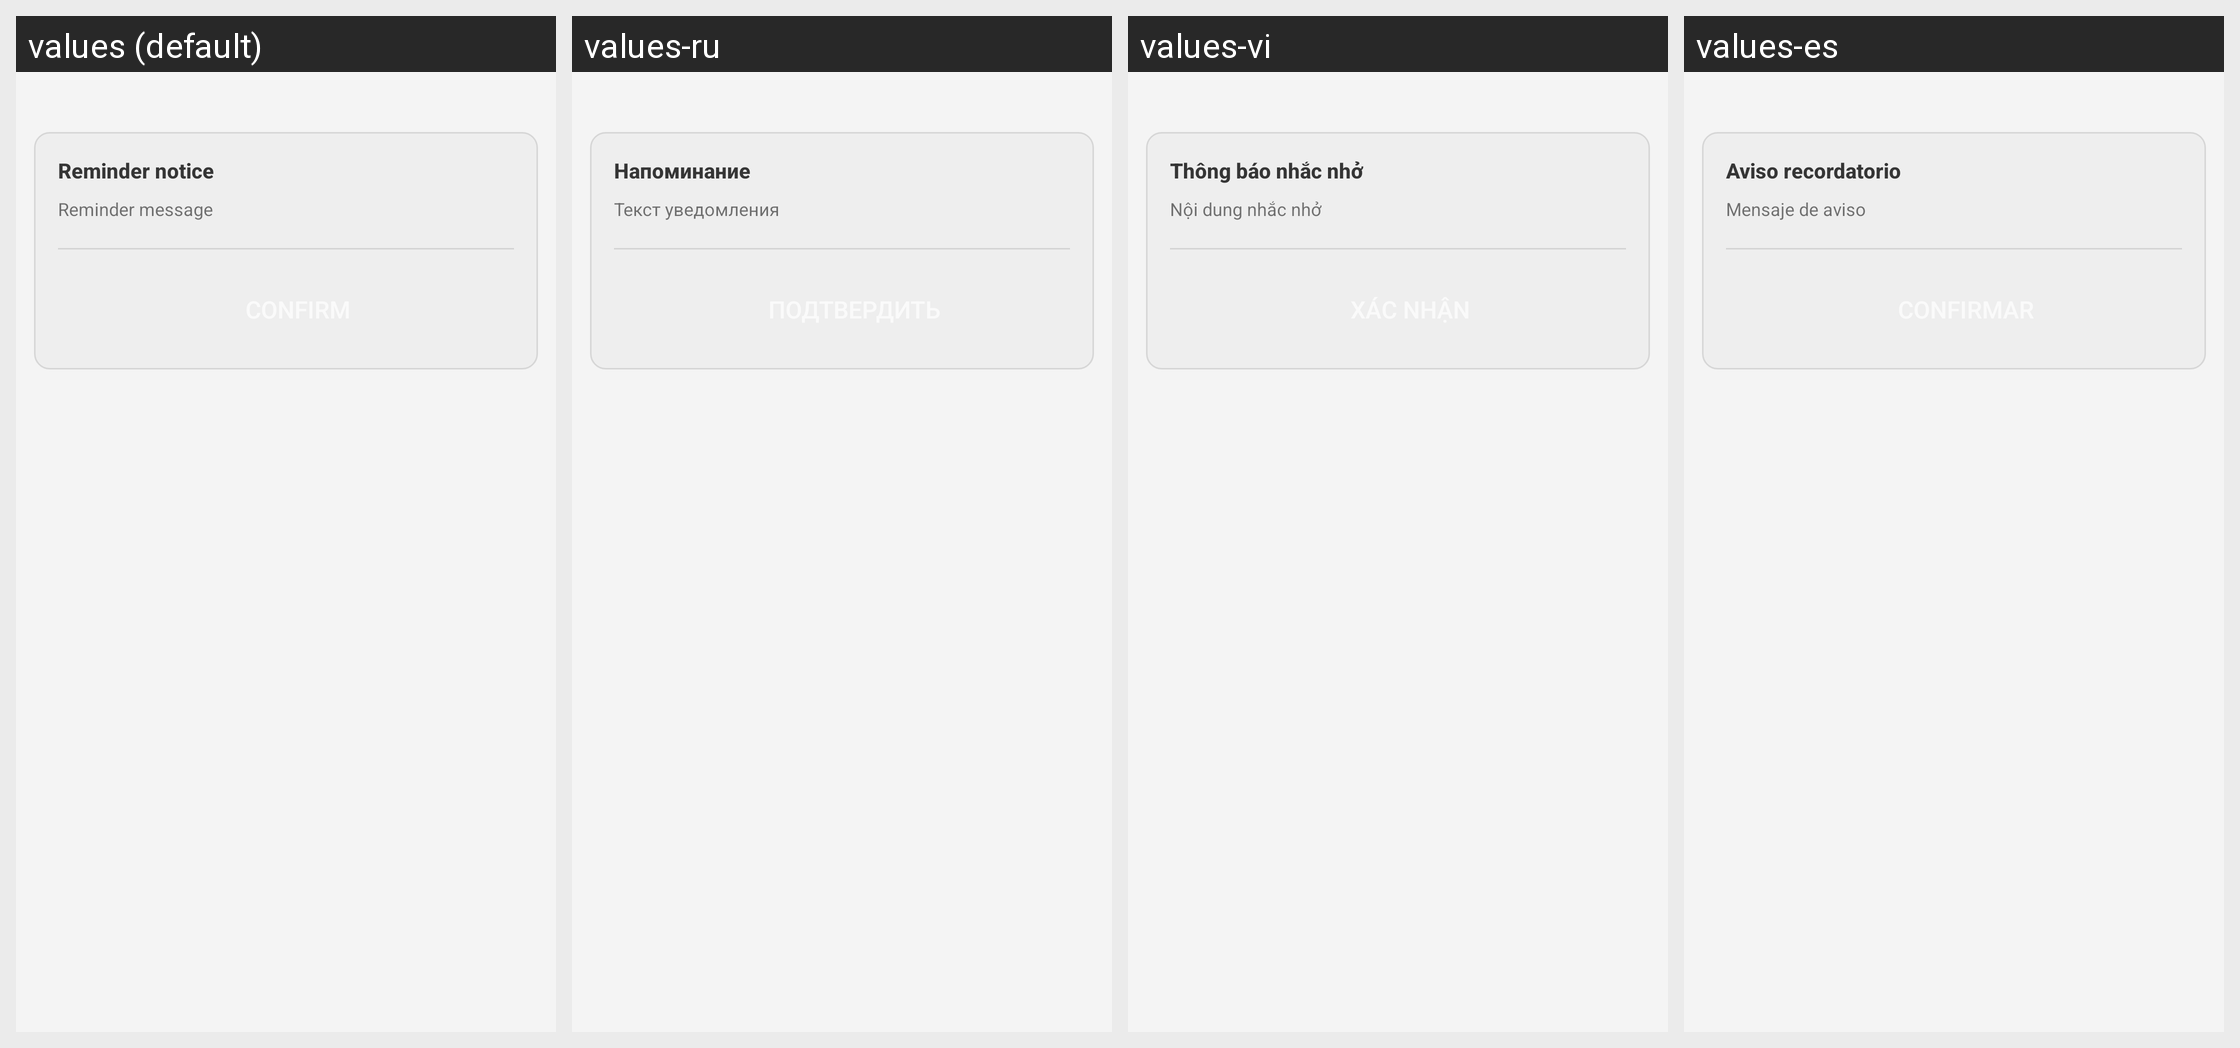

Translations of the strings shown on this Android screen, per locale in the grid:
Android screen res/layout/dialog_alert.xml rendered under 4 locales, left to right: values (default), values-ru, values-vi, values-es. Device: Nexus 5 (rendered at 1080×1920; each locale shown at half size, 540×960, under a caption strip naming it); theme AppTheme.
Other locales in the repository, not shown: values-hu, values-id, values-zh.
Strings drawn on this screen, with the default value and each locale's value (text and hints the layout hard-codes, and strings that could not be matched under every locale, appear in the picture but are not listed):

confirm_title
  values: Reminder notice
  values-ru: Напоминание
  values-vi: Thông báo nhắc nhở
  values-es: Aviso recordatorio

confirm_message
  values: Reminder message
  values-ru: Текст уведомления
  values-vi: Nội dung nhắc nhở
  values-es: Mensaje de aviso
